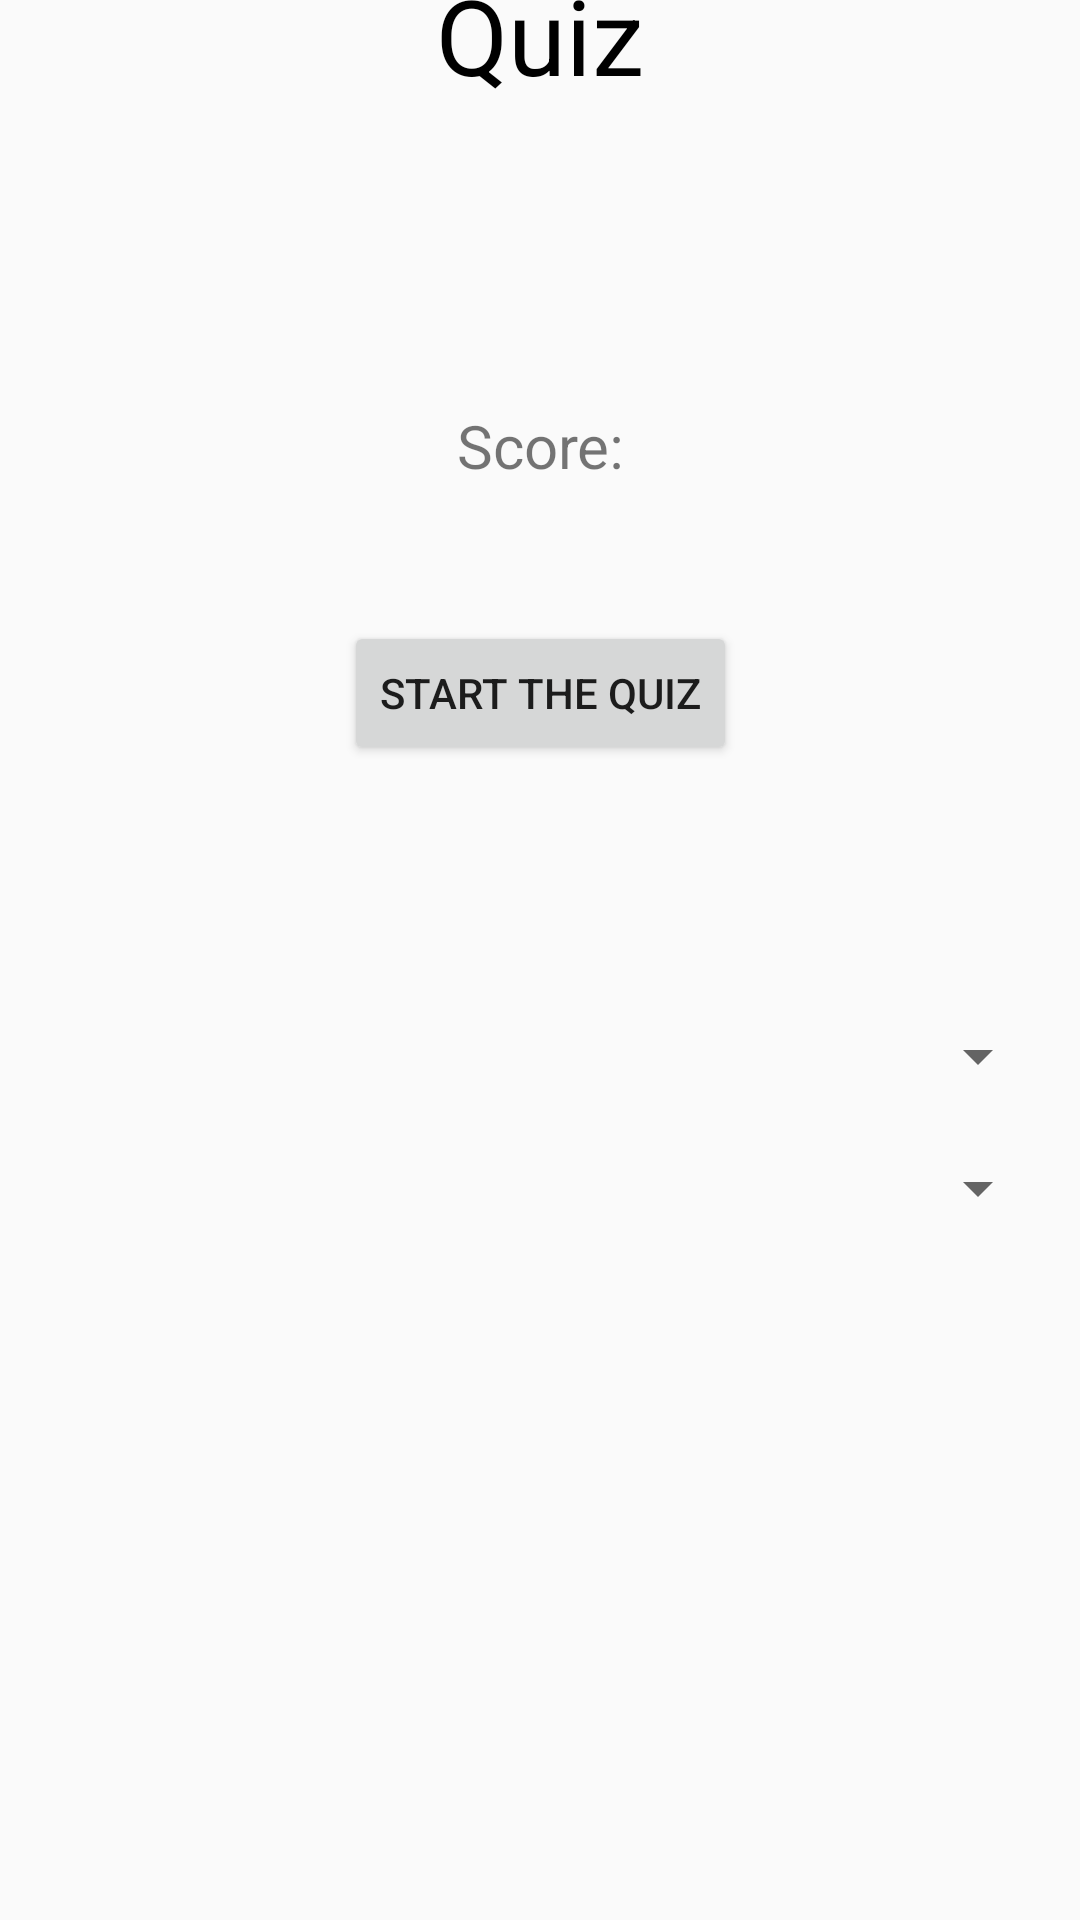

Reconstruct the res/layout file that produces this screen, plus the resources it refers to.
<!-- AndroidManifest.xml: application theme AppTheme -->
<!-- res/layout/activity_starting_screen.xml -->
<?xml version="1.0" encoding="utf-8"?>
<androidx.constraintlayout.widget.ConstraintLayout xmlns:android="http://schemas.android.com/apk/res/android"
    xmlns:app="http://schemas.android.com/apk/res-auto"
    xmlns:tools="http://schemas.android.com/tools"
    android:layout_width="match_parent"
    android:layout_height="match_parent"
    tools:context=".StartingScreenActivity">

    <TextView
        android:id="@+id/text_view_quiz"
        android:layout_width="0dp"
        android:layout_height="wrap_content"
        android:layout_centerHorizontal="true"
        android:layout_marginTop="30dp"
        android:layout_marginBottom="50dp"
        android:gravity="center"
        android:text="@string/quizTextView"
        android:textColor="@android:color/black"
        android:textSize="35sp"
        app:layout_constraintBottom_toTopOf="@+id/text_view_highscore"
        app:layout_constraintEnd_toEndOf="parent"
        app:layout_constraintStart_toStartOf="parent"
        app:layout_constraintTop_toTopOf="parent" />

    <TextView
        android:id="@+id/text_view_highscore"
        android:layout_width="0dp"
        android:layout_height="wrap_content"
        android:layout_above="@id/button_start_quiz"
        android:layout_centerHorizontal="true"
        android:layout_marginTop="50dp"
        android:layout_marginBottom="20dp"
        android:gravity="center"
        android:text="@string/highScoreTextView"
        android:textSize="20sp"
        app:layout_constraintBottom_toTopOf="@+id/button_start_quiz"
        app:layout_constraintEnd_toEndOf="parent"
        app:layout_constraintStart_toStartOf="parent"
        app:layout_constraintTop_toBottomOf="@+id/text_view_quiz" />

    <Button
        android:id="@+id/button_start_quiz"
        android:layout_width="wrap_content"
        android:layout_height="wrap_content"
        android:layout_centerInParent="true"
        android:layout_marginStart="139dp"
        android:layout_marginTop="25dp"
        android:layout_marginEnd="139dp"
        android:layout_marginBottom="65dp"
        android:text="@string/startButton"
        app:layout_constraintBottom_toTopOf="@+id/linearLayout"
        app:layout_constraintEnd_toEndOf="parent"
        app:layout_constraintStart_toStartOf="parent"
        app:layout_constraintTop_toBottomOf="@+id/text_view_highscore" />

    <LinearLayout
        android:id="@+id/linearLayout"
        android:layout_width="match_parent"
        android:layout_height="wrap_content"
        android:layout_marginTop="20dp"
        android:layout_marginBottom="274dp"
        android:orientation="vertical"
        app:layout_constraintBottom_toBottomOf="parent"
        app:layout_constraintEnd_toEndOf="parent"
        app:layout_constraintStart_toStartOf="parent"
        app:layout_constraintTop_toBottomOf="@+id/button_start_quiz">

        <Spinner
            android:id="@+id/spinner_difficulty"
            android:layout_width="match_parent"
            android:layout_height="wrap_content"
            android:layout_marginStart="10dp"
            android:layout_marginEnd="10dp"
            android:layout_marginBottom="10dp" />

        <Spinner
            android:id="@+id/spinner_category"
            android:layout_width="match_parent"
            android:layout_height="wrap_content"
            android:layout_marginStart="10dp"
            android:layout_marginTop="10dp"
            android:layout_marginEnd="10dp" />
    </LinearLayout>


</androidx.constraintlayout.widget.ConstraintLayout>
<!-- resources referenced by this layout -->
<resources>
  <string name="highScoreTextView">Score:</string>
  <string name="quizTextView">Quiz</string>
  <string name="startButton">Start the quiz</string>
  <style name="AppTheme" parent="Theme.AppCompat.Light.NoActionBar">
          
          <item name="colorPrimary">@color/colorPrimary</item>
          <item name="colorPrimaryDark">@color/colorPrimaryDark</item>
          <item name="colorAccent">@color/colorAccent</item>
      </style>
  <color name="colorPrimary">#008577</color>
  <color name="colorPrimaryDark">#00574B</color>
  <color name="colorAccent">#D81B60</color>
</resources>
